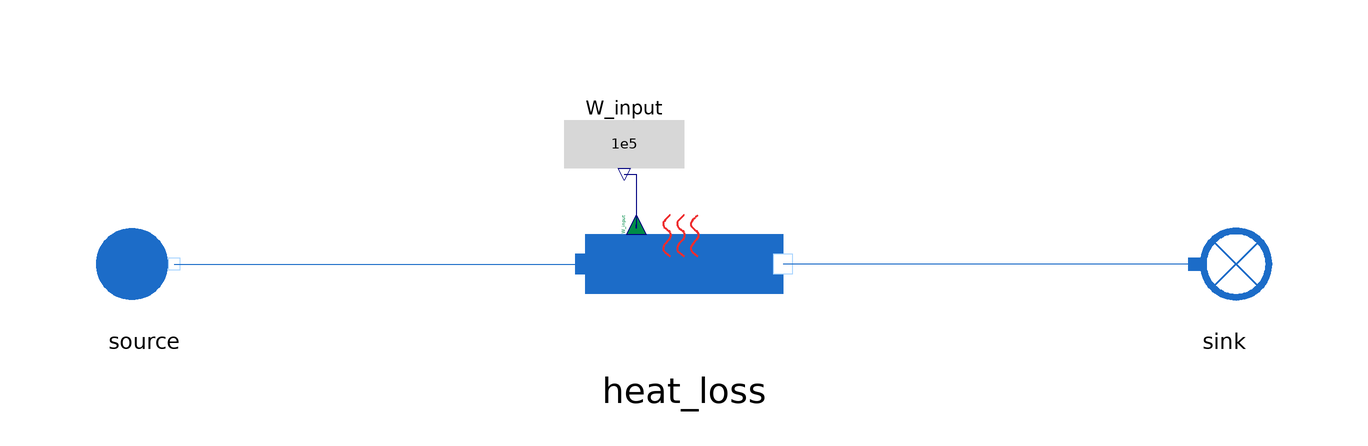

The Modelica model whose source follows is shown above as a component diagram (icons at their Placement, wires along their Line points).

model HeatLoss
  extends MetroscopeModelingLibrary.Utilities.Icons.Tests.WaterSteamTestIcon;

  // Boundary conditions
  input Utilities.Units.SpecificEnthalpy source_h(start=1e6) "J/kg";
  input Utilities.Units.Pressure source_P(
    start=2e5,
    min=0,
    nominal=2) "Pa";
  input Utilities.Units.NegativeMassFlowRate source_Q(start=-500) "kg/s";

  .MetroscopeModelingLibrary.WaterSteam.BoundaryConditions.Source source annotation (Placement(transformation(extent={{-100,-9.99996},{-80,9.99996}})));
  .MetroscopeModelingLibrary.WaterSteam.BoundaryConditions.Sink sink annotation (Placement(transformation(
        extent={{-10,-10},{10,10}},
        rotation=0,
        origin={90,-6.10623e-16})));

  .MetroscopeModelingLibrary.WaterSteam.Pipes.HeatLoss heat_loss annotation (Placement(transformation(extent={{-16.5,-16.3333},{16.5,16.3333}})));

  Utilities.Interfaces.RealExpression W_input(y=1e5) annotation (Placement(transformation(extent={{-20,10},{0,30}})));
equation

  // Boundary conditions
  source.h_out = source_h;
  source.P_out = source_P;
  source.Q_out = source_Q;

  connect(sink.C_in, heat_loss.C_out) annotation (Line(points={{85,0},{16.5,0}}, color={28,108,200}));
  connect(source.C_out, heat_loss.C_in) annotation (Line(points={{-85,0},{-16.5,0}}, color={28,108,200}));
  connect(W_input.y, heat_loss.W_input) annotation (Line(points={{-10,15},{-8,15},{-8,6},{-7.92,6},{-7.92,6.53332}}, color={0,0,127}));
end HeatLoss;